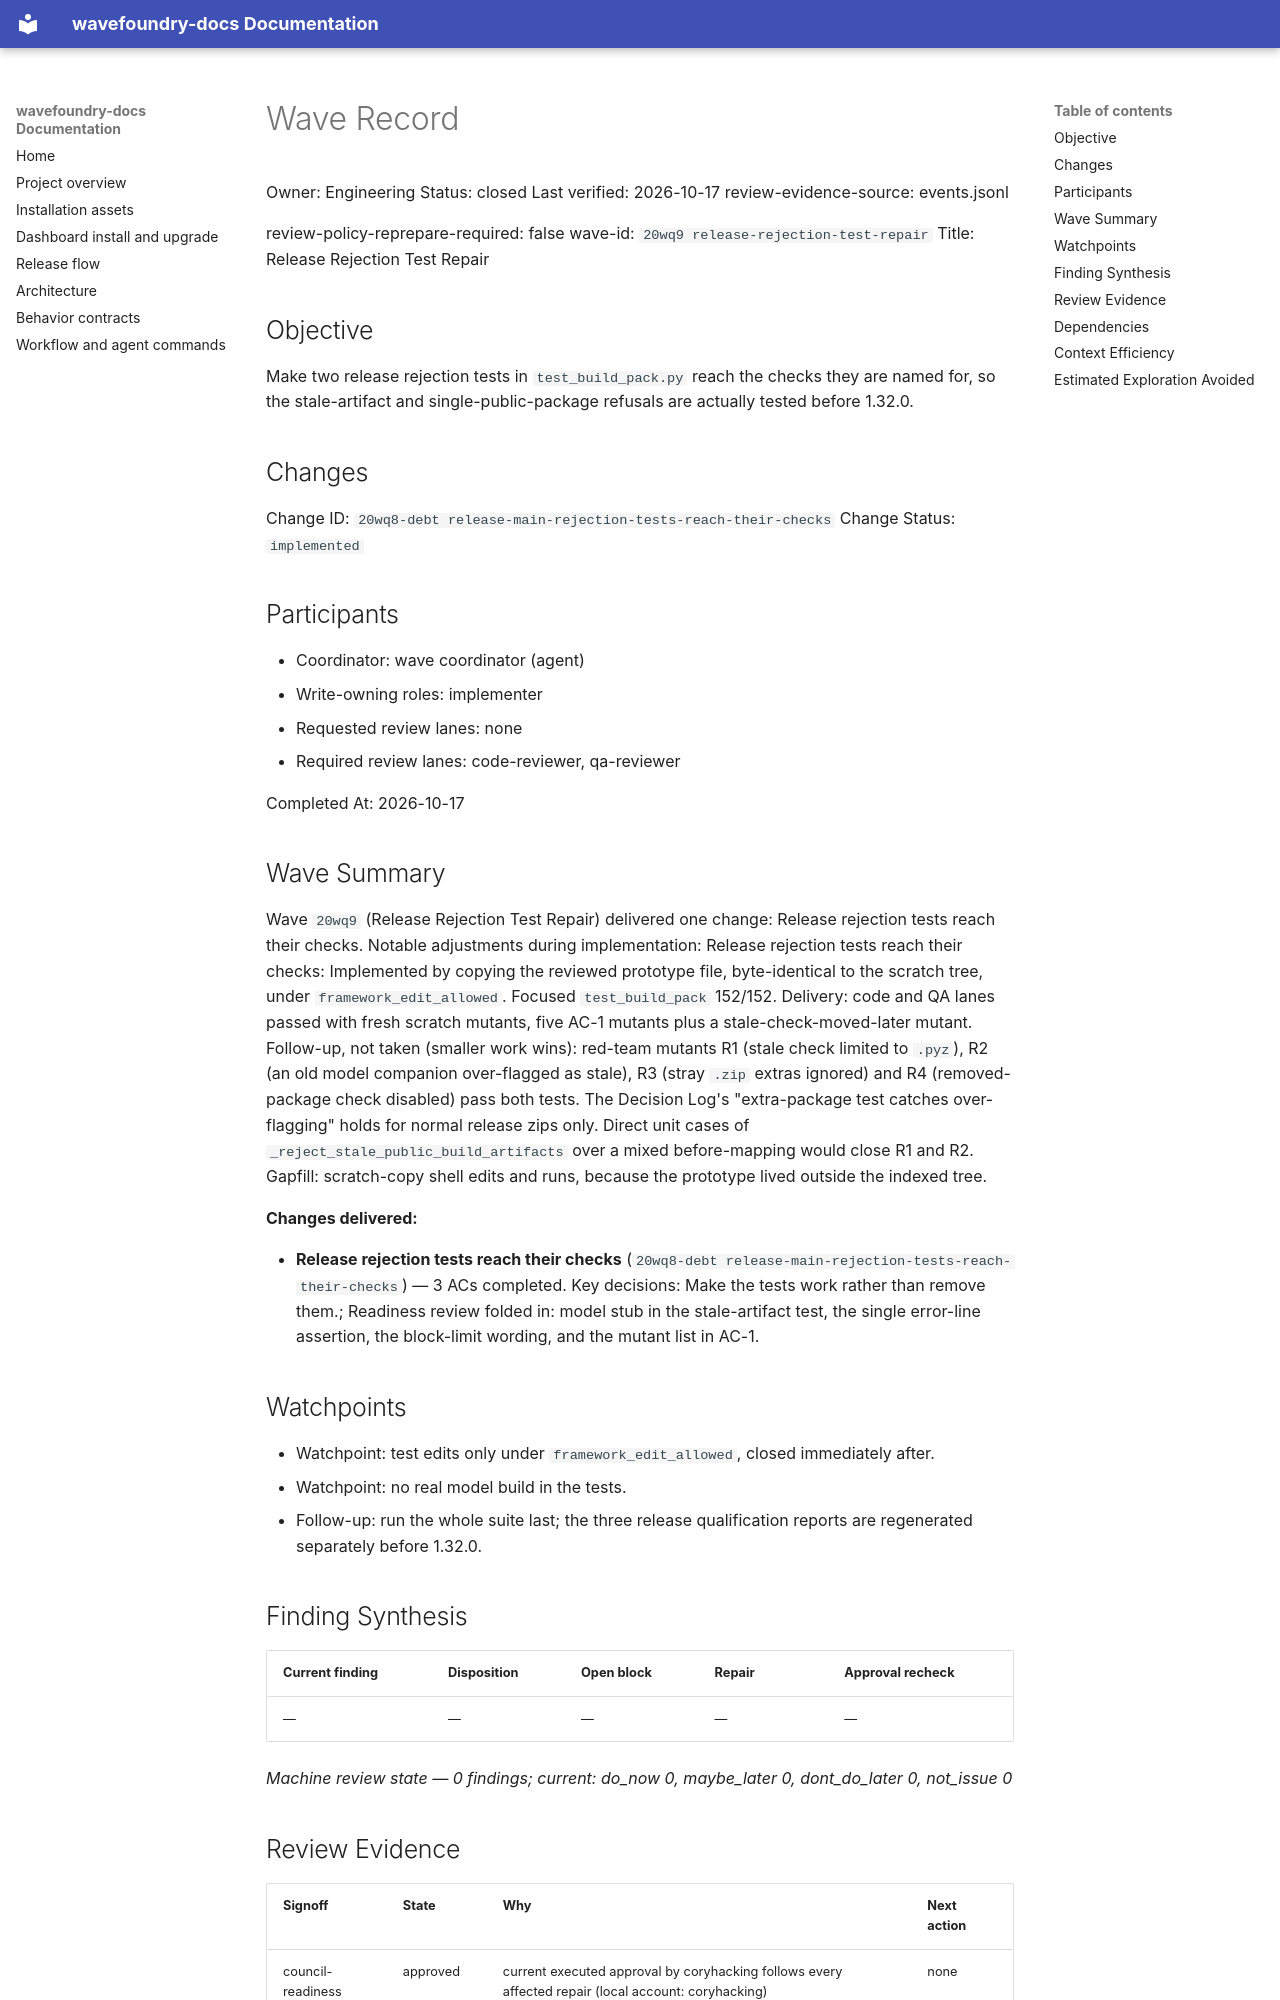

repository: coryhacking/wavefoundry · page: waves/20wq9 release-rejection-test-repair/wave/index.html · generator: mkdocs

# Wave Record

Owner: Engineering
Status: closed
Last verified: 2026-10-17
review-evidence-source: events.jsonl

review-policy-reprepare-required: false
wave-id: `20wq9 release-rejection-test-repair`
Title: Release Rejection Test Repair

## Objective

Make two release rejection tests in `test_build_pack.py` reach the checks they are named for, so the stale-artifact and single-public-package refusals are actually tested before 1.32.0.

## Changes

Change ID: `20wq8-debt release-main-rejection-tests-reach-their-checks`
Change Status: `implemented`

## Participants

- Coordinator: wave coordinator (agent)
- Write-owning roles: implementer
- Requested review lanes: none
- Required review lanes: code-reviewer, qa-reviewer

Completed At: 2026-10-17

## Wave Summary

Wave `20wq9` (Release Rejection Test Repair) delivered one change: Release rejection tests reach their checks. Notable adjustments during implementation: Release rejection tests reach their checks: Implemented by copying the reviewed prototype file, byte-identical to the scratch tree, under `framework_edit_allowed`. Focused `test_build_pack` 152/152. Delivery: code and QA lanes passed with fresh scratch mutants, five AC-1 mutants plus a stale-check-moved-later mutant. Follow-up, not taken (smaller work wins): red-team mutants R1 (stale check limited to `.pyz`), R2 (an old model companion over-flagged as stale), R3 (stray `.zip` extras ignored) and R4 (removed-package check disabled) pass both tests. The Decision Log's "extra-package test catches over-flagging" holds for normal release zips only. Direct unit cases of `_reject_stale_public_build_artifacts` over a mixed before-mapping would close R1 and R2. Gapfill: scratch-copy shell edits and runs, because the prototype lived outside the indexed tree.

**Changes delivered:**

- **Release rejection tests reach their checks** (`20wq8-debt release-main-rejection-tests-reach-their-checks`) — 3 ACs completed. Key decisions: Make the tests work rather than remove them.; Readiness review folded in: model stub in the stale-artifact test, the single error-line assertion, the block-limit wording, and the mutant list in AC-1.
## Watchpoints

- Watchpoint: test edits only under `framework_edit_allowed`, closed immediately after.
- Watchpoint: no real model build in the tests.
- Follow-up: run the whole suite last; the three release qualification reports are regenerated separately before 1.32.0.

## Finding Synthesis

<!-- wave:finding-synthesis begin -->
| Current finding | Disposition | Open block | Repair | Approval recheck |
| --- | --- | --- | --- | --- |
| — | — | — | — | — |

*Machine review state — 0 findings; current: do_now 0, maybe_later 0, dont_do_later 0, not_issue 0*
<!-- wave:finding-synthesis end -->

## Review Evidence

<!-- wave:review-status begin -->
| Signoff | State | Why | Next action |
| --- | --- | --- | --- |
| council-readiness | approved | current executed approval by coryhacking follows every affected repair (local account: coryhacking) | none |
| council-delivery | approved | current executed approval by coryhacking, not receipt-bound, follows every affected repair (local account: coryhacking) | none |
| code-reviewer | approved | current executed approval by coryhacking, not receipt-bound, follows every affected repair (local account: coryhacking) | none |
| qa-reviewer | approved | current executed approval by coryhacking, not receipt-bound, follows every affected repair (local account: coryhacking) | none |
| operator-signoff | approved | current executed approval by coryhacking, not receipt-bound, follows every affected repair (local account: coryhacking) | none |
<!-- wave:review-status end -->

- operator-signoff: <approved when operator confirms closure>

## Dependencies

- No external wave dependencies. Declare intra-wave dependencies with a `Depends On:` line containing full backticked change ids in each change's block under `## Changes`.
